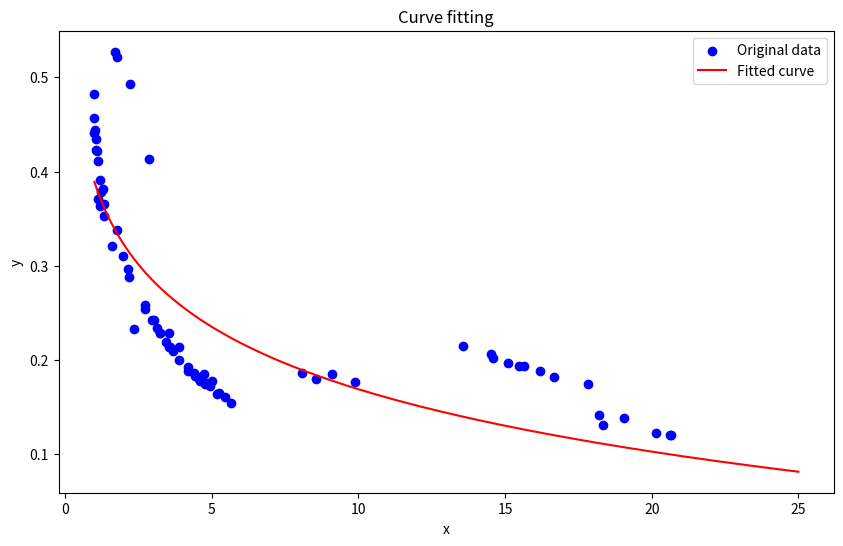

Write Python code to recreate this figure.
import numpy as np
from scipy.optimize import curve_fit
import matplotlib.pyplot as plt

class PolyRegressor:
    def __init__(self):
        
        self.params = None
        # 以下数据: x 为实际的各类窗户面积,y 为对应的窗框与窗户面积比
        self.x = np.array([
                            0.9899, 1.0384, 1.2147, 1.0684, 1.11, 1.1932, 1.3198, 1.6135, 
                            0.987, 1.0256, 1.1028, 0.9824, 1.1182, 1.1993, 1.321, 1.2951, 
                            1.7734, 1.9791, 2.185, 2.1314, 4.6088, 2.341, 1.7126, 1.7775, 
                            2.2301, 2.8479, 3.5546, 3.8684, 3.2519, 2.7309, 2.9728, 3.2403, 
                            3.4256, 3.1486, 3.5388, 3.5644, 3.669, 3.8784, 4.1923, 4.4444,
                             4.1895, 4.5575, 4.3979, 4.5266, 4.7839, 5.1699, 4.6063, 4.8147, 
                             4.9553, 5.2366, 5.6586, 5.463, 4.7358, 5.0023, 2.7333, 3.0416, 
                             8.0827, 8.5393, 9.0828, 9.8734, 13.5695, 14.5356, 14.5983, 15.6364, 
                             15.1127, 15.4707, 16.1868, 16.6559, 17.838, 18.206, 19.0436, 18.3379, 
                             20.1383, 20.6118, 20.6527])
        self.y = np.array([
                            0.440650571, 0.434322034, 0.377871079, 0.422688132, 0.411351351, 
                            0.390965471, 0.366040309, 0.320545398, 0.45633232, 0.444032761, 
                            0.422016685, 0.482390065, 0.371221606, 0.363295256, 0.35321726, 
                            0.381592155, 0.337712868, 0.310090445, 0.287688787, 0.296847143, 
                            0.178245964, 0.232806493, 0.527093308, 0.521012658, 0.492892695, 
                            0.41374346, 0.228548923, 0.213886878, 0.228297303, 0.258925629, 
                            0.242599569, 0.228373916, 0.218764596, 0.233849965, 0.21377303, 
                            0.214201549, 0.209375852, 0.20049505, 0.188846218, 0.182904329, 
                            0.192337988, 0.179901262, 0.186429887, 0.182167631, 0.174334748, 
                            0.164045726, 0.181056379, 0.176148047, 0.172098561, 0.164648818, 
                            0.154861627, 0.16040637, 0.185480806, 0.177598305, 0.254454323, 
                            0.242503945, 0.186373365, 0.180248967, 0.185372352, 0.176666599, 
                            0.214768414, 0.206231597, 0.202372879, 0.19427106, 0.196807983, 
                            0.194050689, 0.188900833, 0.182175685, 0.174778563, 0.141997144, 
                            0.138272175, 0.130876491, 0.122651862, 0.120814291, 0.12056535
                        ])
        self.fit(self.x, self.y)

    def log_func(self, x, a, b):
        return a * np.log(x) + b

    def fit(self, x, y):
        self.params, _ = curve_fit(self.log_func, x, y, p0=[0.5, 0.5])
        
    def predict(self, x):
        if self.params is None:
            raise Exception("Model is not fitted yet. Call 'fit' with appropriate data.")
        return self.log_func(x, self.params[0], self.params[1])

    def plot(self, start=1, end=25):
        plt.figure(figsize=(10, 6))
        # scatter plot of the original data
        plt.scatter(self.x, self.y, color='blue', label='Original data')

        # plot of the fitted curve
        x_range = np.linspace(start, end, 400)
        y_range = self.predict(x_range)
        plt.plot(x_range, y_range, color='red', label='Fitted curve')

        # labels, title and legend
        plt.xlabel('x')
        plt.ylabel('y')
        plt.title('Curve fitting')
        plt.legend()

        # show the plot
        plt.show()

if __name__ == "__main__":
    arp = PolyRegressor()
    arp.plot()
    for i in range(10, 25):
        prediction = arp.predict(i)
        print("x=",i, "y=", round(prediction,4), "z=", round(i*prediction,4))
